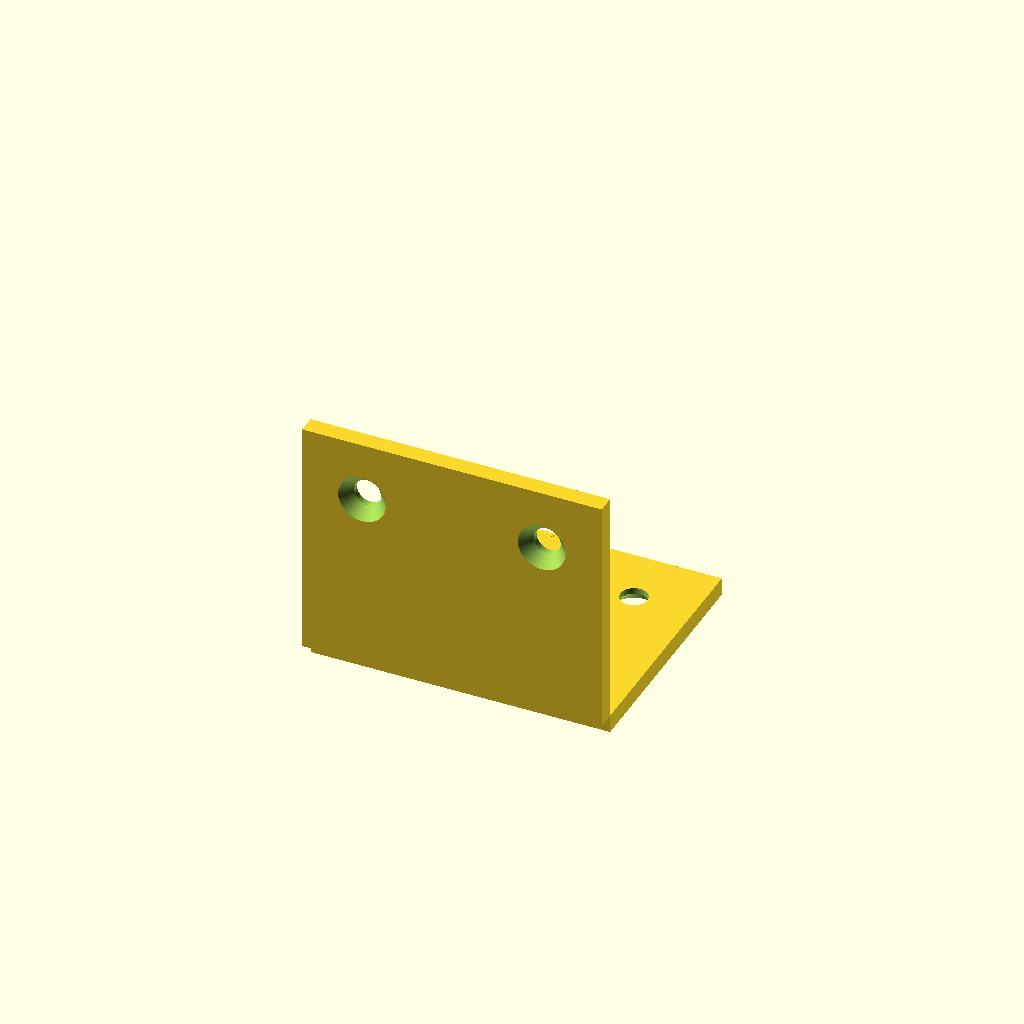
Cell 1: the model at its default parameters.
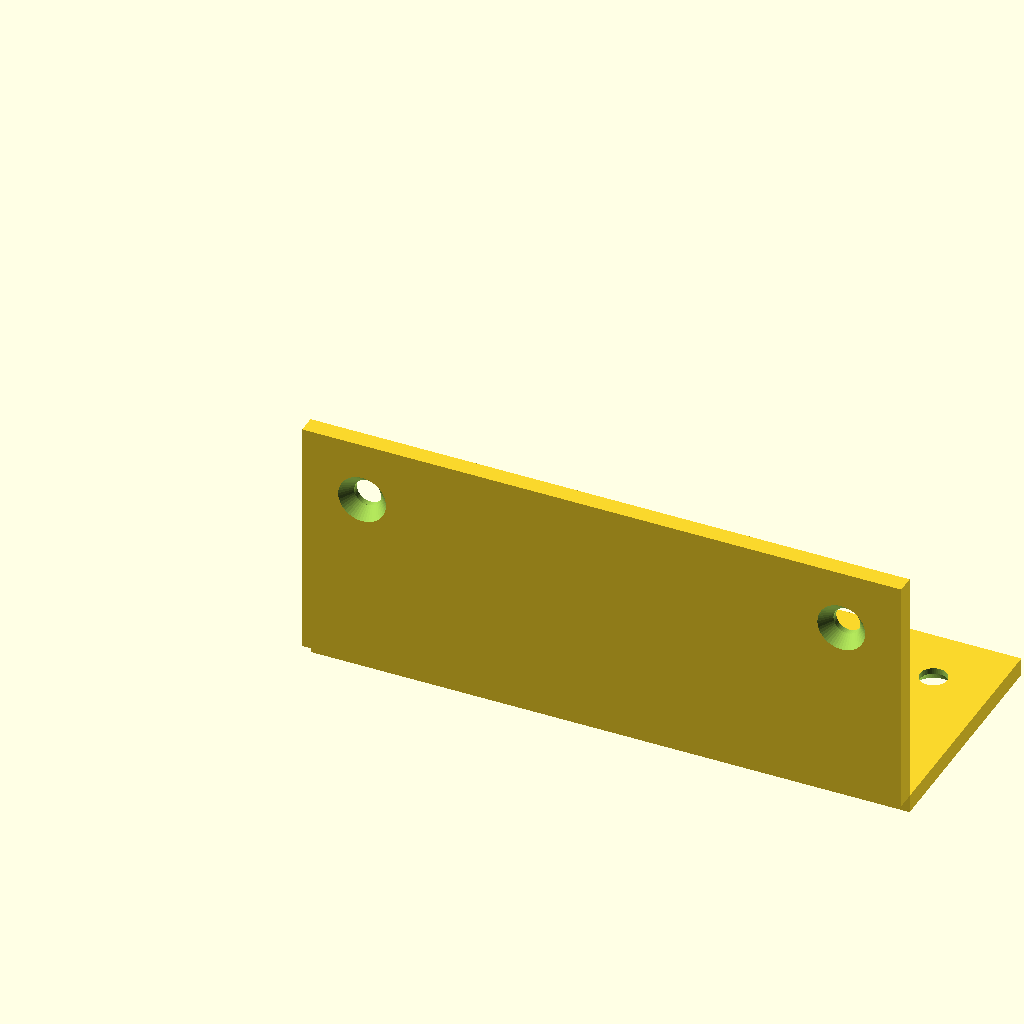
Cell 2: the same model with width = 100.
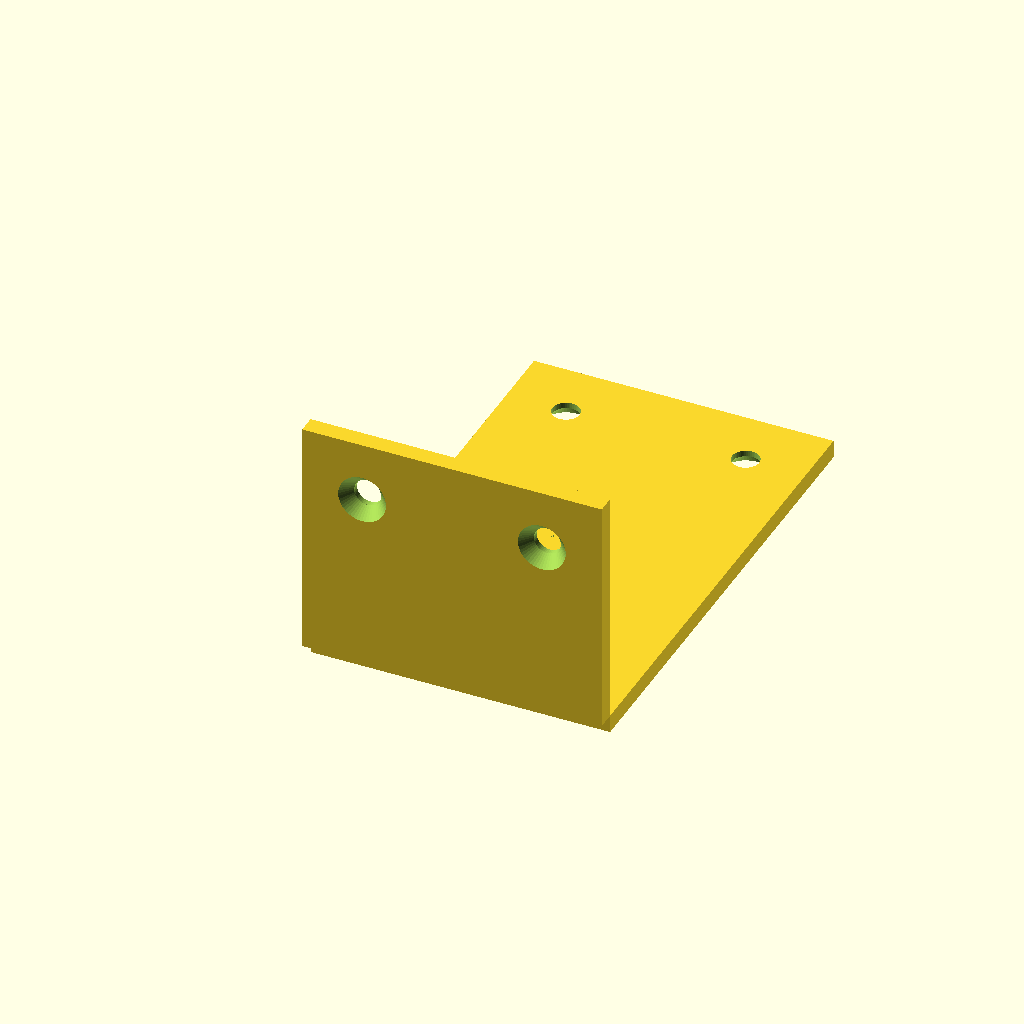
Cell 3 — fl_horiz set to 80, the other parameters unchanged.
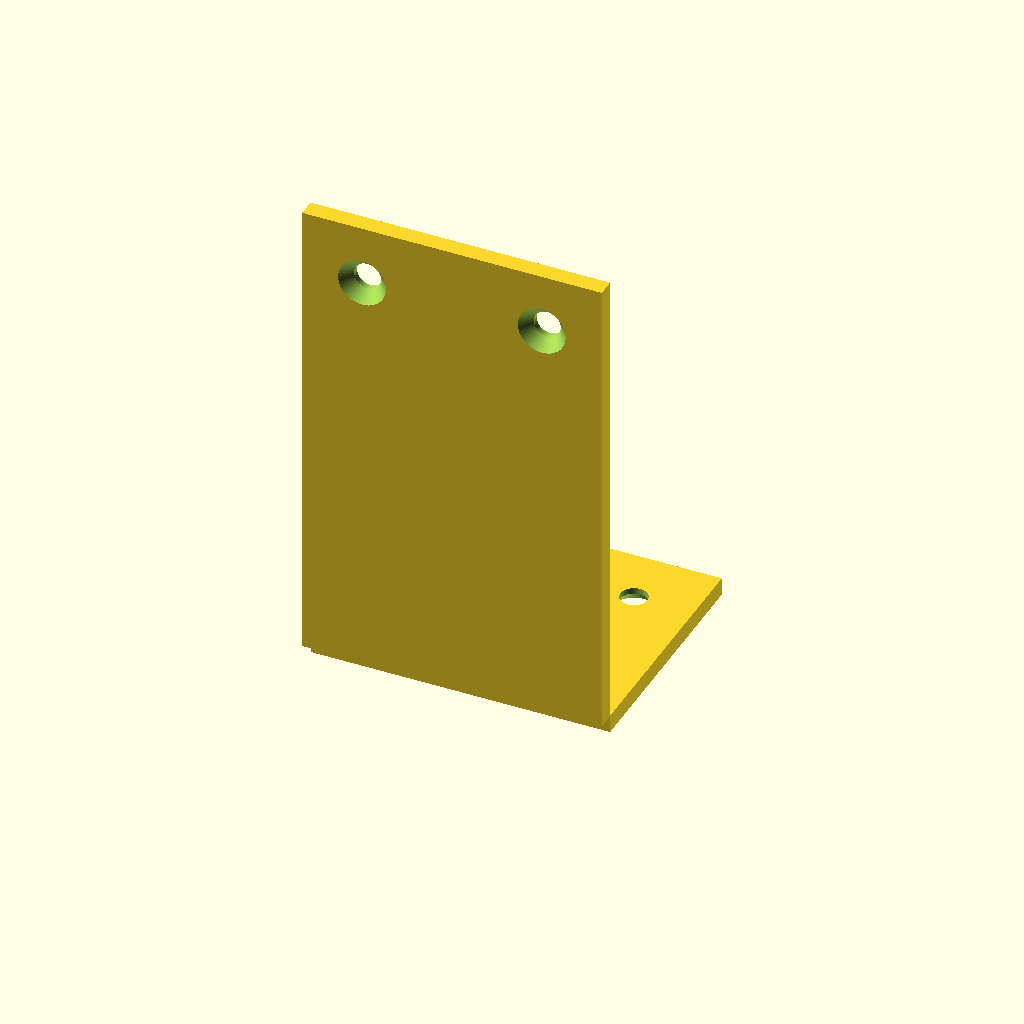
Cell 4 — fl_vert set to 80, the other parameters unchanged.
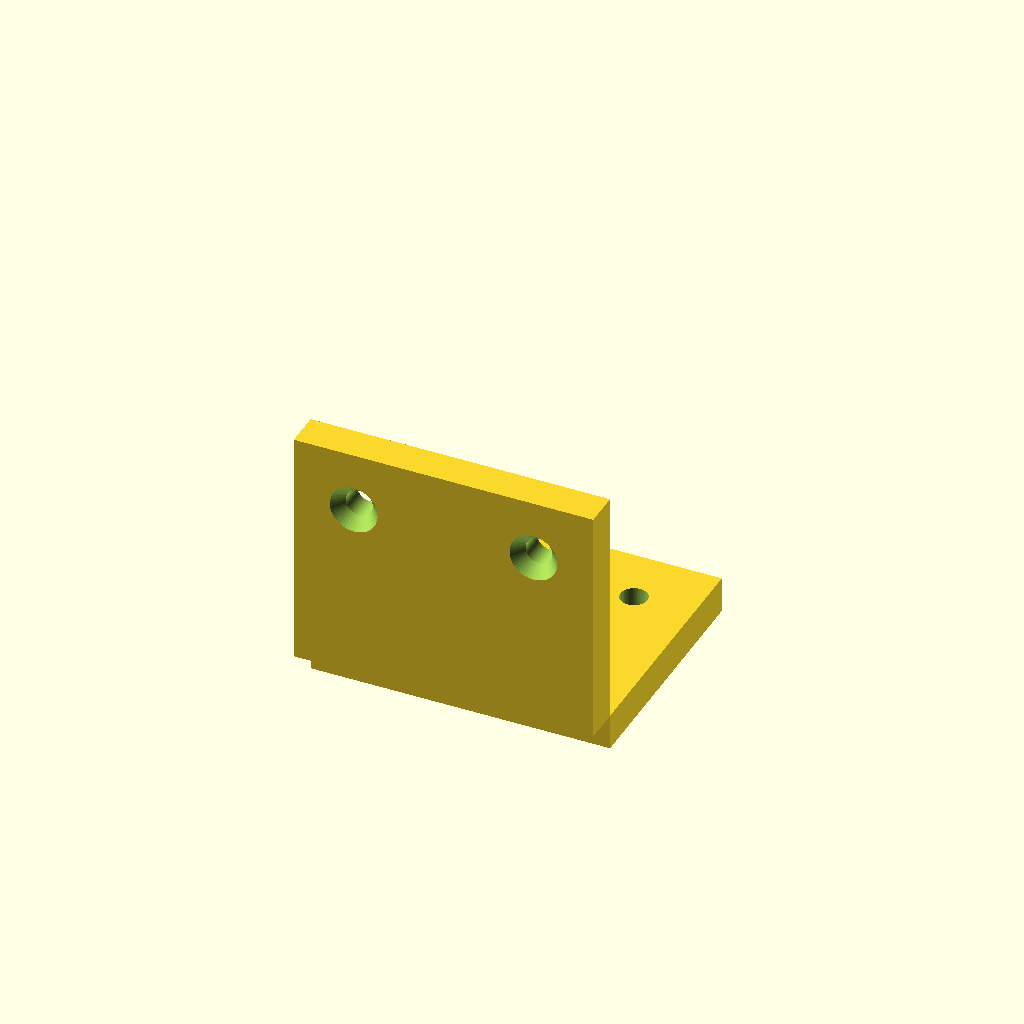
Cell 5: t = 6 (everything else at default).
One fixed orthographic camera (rotation 55°, 0°, 25°; colour scheme Cornfield) for every cell.
Source of the model, results/tier-2-l-bracket/iter-png-1_claude-sonnet-4-6-96a64cbe40c5-2026-04-28T18-54-28-018Z/final.scad:
// L-Bracket (L字金具)
// 内側コーナーが原点、水平面は+Y方向、垂直面は+Z方向

width      = 50;   // 幅 (X方向)
fl_horiz   = 40;   // 水平フランジ奥行き (Y方向)
fl_vert    = 40;   // 垂直フランジ高さ (Z方向)
t          = 3;    // 板厚
hole_d     = 4.5;  // 貫通穴径
cs_d       = 8;    // 皿座面径
cs_dep     = 2;    // 皿座面深さ
inset      = 10;   // 縁からの距離
eps        = 0.01; // 干渉回避用微小値

// 穴のX位置(左右対称、中心線から±15mm)
hole_xs = [width/2 - (width/2 - inset), width/2 + (width/2 - inset)];
// = [10, 40]

module l_bracket() {
    difference() {
        union() {
            // 水平面: X[0~50], Y[0~40], Z[-3~0]
            translate([0, 0, -t])
                cube([width, fl_horiz, t]);

            // 垂直面: X[0~50], Y[-3~0], Z[0~40]
            translate([0, -t, 0])
                cube([width, t, fl_vert]);
        }

        // --- 水平面の皿穴 ---
        // 外側 = 下面(Z = -t)、穴は下から上(+Z)へ開ける
        // Y方向: 縁(Y=fl_horiz)から inset 内側 → Y = fl_horiz - inset = 30
        for (x = hole_xs) {
            translate([x, fl_horiz - inset, -t - eps]) {
                // 貫通穴(下から上へ)
                cylinder(d=hole_d, h=t + 2*eps, $fn=48);
                // 皿座面: 外側(下面)から内側へ cs_dep 掘る
                // 下端(Z=0相当)が大径(cs_d)、上が小径(hole_d)
                cylinder(d1=cs_d, d2=hole_d, h=cs_dep + eps, $fn=48);
            }
        }

        // --- 垂直面の皿穴 ---
        // 外側 = 前面(Y = -t)、穴は前(-Y)から後(+Y)へ開ける
        // Z方向: 縁(Z=fl_vert)から inset 内側 → Z = fl_vert - inset = 30
        for (x = hole_xs) {
            translate([x, -t - eps, fl_vert - inset]) {
                rotate([-90, 0, 0]) {
                    // 貫通穴(前から後へ)
                    cylinder(d=hole_d, h=t + 2*eps, $fn=48);
                    // 皿座面: 外側(前面)から内側へ cs_dep 掘る
                    cylinder(d1=cs_d, d2=hole_d, h=cs_dep + eps, $fn=48);
                }
            }
        }
    }
}

l_bracket();
Parameter table extracted from the source (name, type, default, range or options):
width: number, default 50
fl_horiz: number, default 40
fl_vert: number, default 40
t: number, default 3
hole_d: number, default 4.5
cs_d: number, default 8
cs_dep: number, default 2
inset: number, default 10
eps: number, default 0.01
